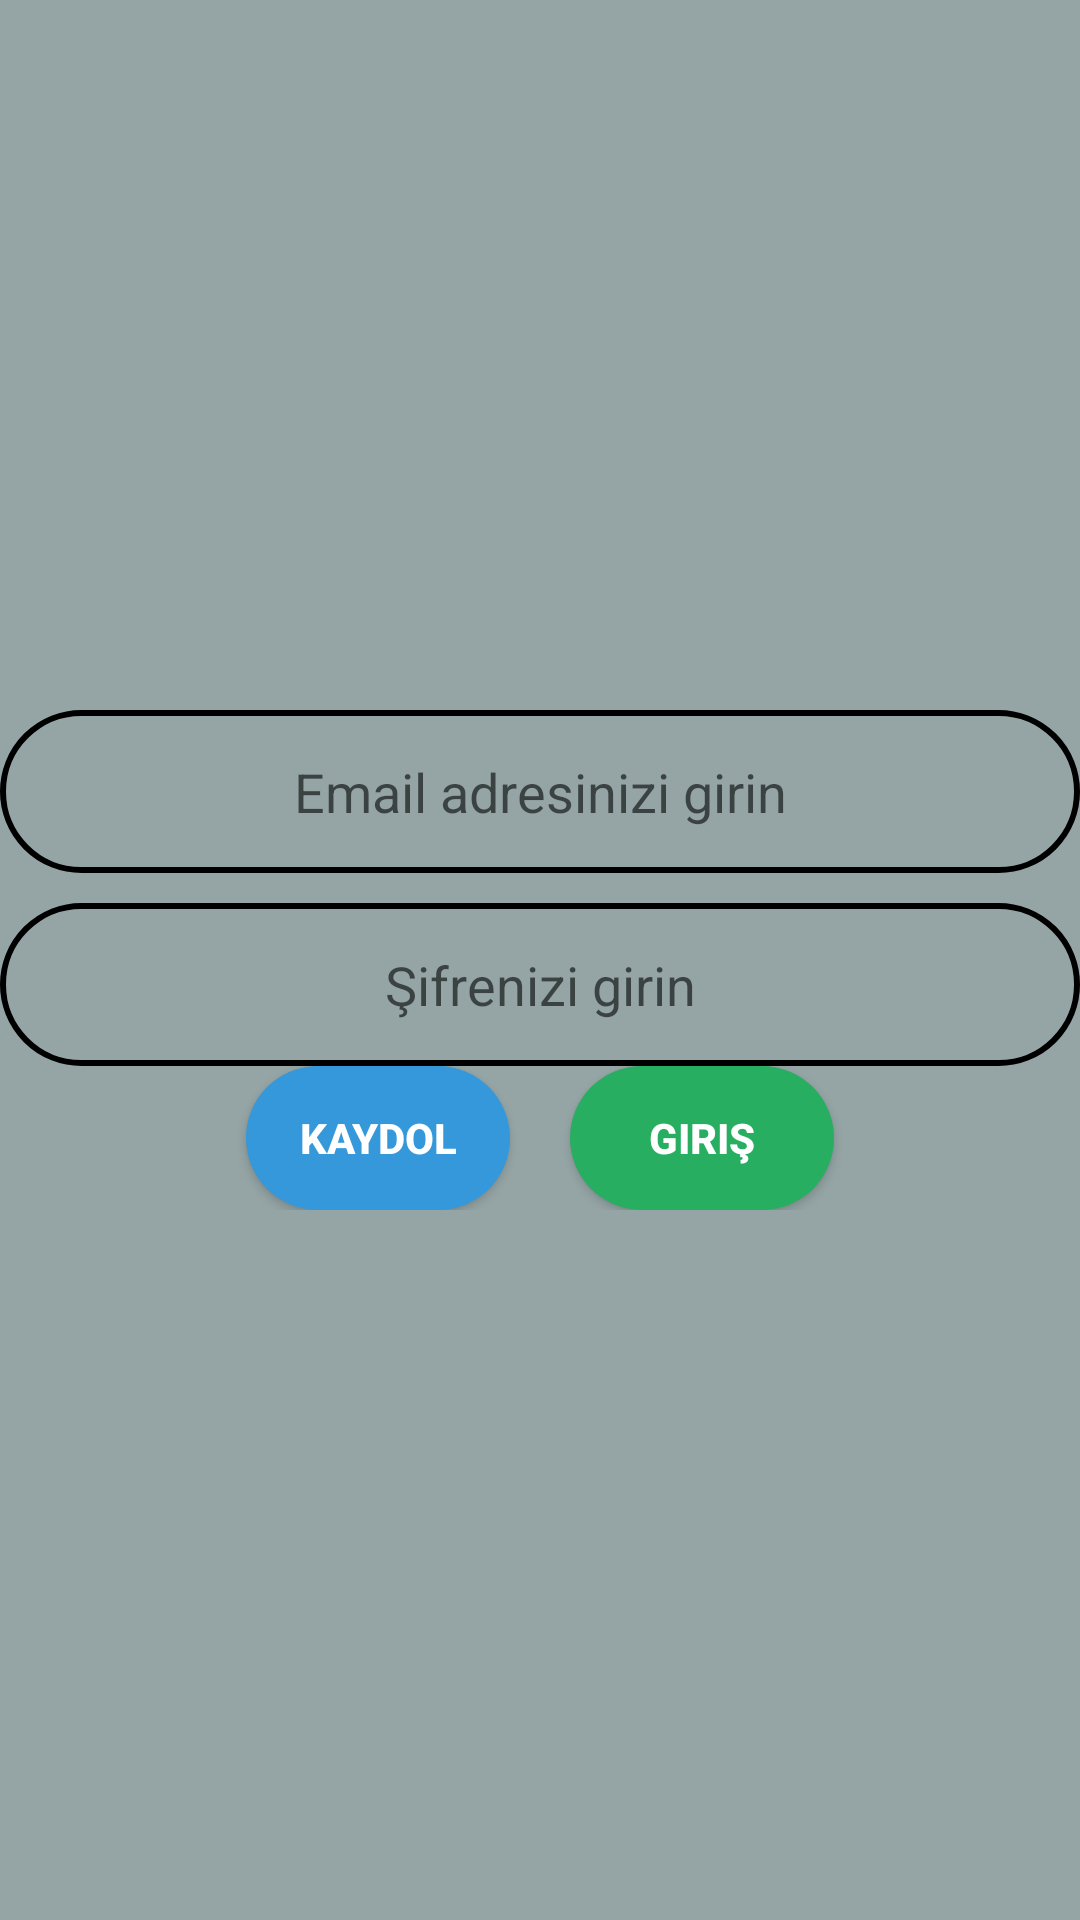

Reconstruct the res/layout file that produces this screen, plus the resources it refers to.
<!-- AndroidManifest.xml: application theme AppTheme -->
<!-- res/layout/activity_login.xml -->
<?xml version="1.0" encoding="utf-8"?>
<LinearLayout xmlns:android="http://schemas.android.com/apk/res/android"
    xmlns:app="http://schemas.android.com/apk/res-auto"
    xmlns:tools="http://schemas.android.com/tools"
    android:layout_width="match_parent"
    android:layout_height="match_parent"
    tools:context="com.loyer.people_around.LoginActivity"
    android:background="@color/login_screen"
    android:orientation="vertical"
    android:id="@+id/loginActivity"
    android:gravity="center">


    <LinearLayout
        android:id="@+id/header"
        android:layout_width="match_parent"
        android:layout_height="wrap_content"
        android:orientation="vertical"
        >
        <EditText
            android:id="@+id/edtLoginEmail"
            android:layout_width="match_parent"
            android:layout_height="wrap_content"
            android:background="@drawable/rounded_edittext"
            android:padding="15dp"
            android:hint="@string/editText_email"
            android:textAlignment="center"
            android:inputType="textEmailAddress"/>
        <EditText
            android:id="@+id/edtLoginPassword"
            android:layout_width="match_parent"
            android:layout_height="wrap_content"
            android:background="@drawable/rounded_edittext"
            android:padding="15dp"
            android:hint="@string/editText_password"
            android:textAlignment="center"
            android:inputType="textPassword"
            android:layout_marginTop="10dp"/>

    </LinearLayout>
    <LinearLayout
        android:id="@+id/container"
        android:layout_width="match_parent"
        android:layout_height="wrap_content"
        android:orientation="horizontal"
        android:gravity="center"
        >
        <Button
            style="@style/Button"
            android:layout_width="wrap_content"
            android:layout_height="wrap_content"
            android:background="@drawable/rounded_register_button"
            android:text="@string/register_button"
            android:textColor="@color/white"
            android:textStyle="bold"
            android:onClick="register"

            />
        <Button
            style="@style/Button"
            android:layout_width="wrap_content"
            android:layout_height="wrap_content"
            android:background="@drawable/rounded_login_button"
            android:text="@string/login_button"
            android:textColor="@color/white"
            android:textStyle="bold"
            />


    </LinearLayout>




</LinearLayout>
<!-- resources referenced by this layout -->
<resources>
  <color name="login_screen">#95a5a6</color>
  <color name="white">#FFFFFF</color>
  <!-- drawable rounded_edittext (drawable) -->
  <?xml version="1.0" encoding="utf-8"?>
  <shape xmlns:android="http://schemas.android.com/apk/res/android"
      android:shape="rectangle" android:padding="2dp">
      <solid android:color="@color/transparent"/>
      <stroke android:color="@color/black" android:width="2dp"/>
      <corners android:radius="50dp"/>
  </shape>
  <!-- drawable rounded_login_button (drawable) -->
  <?xml version="1.0" encoding="utf-8"?>
  <shape xmlns:android="http://schemas.android.com/apk/res/android"
      android:shape="rectangle" android:padding="2dp">
      <solid android:color="@color/green"/>
      <corners android:radius="50dp"/>
  </shape>
  <!-- drawable rounded_register_button (drawable) -->
  <?xml version="1.0" encoding="utf-8"?>
  <shape xmlns:android="http://schemas.android.com/apk/res/android"
      android:shape="rectangle" android:padding="2dp">
      <solid android:color="@color/blue"/>
      <corners android:radius="50dp"/>
  
  
  </shape>
  <string name="editText_email">Email adresinizi girin</string>
  <string name="editText_password">Şifrenizi girin</string>
  <string name="login_button">Giriş</string>
  <string name="register_button">Kaydol</string>
  <style name="Button">
          <item name="android:layout_marginLeft">10dp</item>
          <item name="android:layout_marginRight">10dp</item>
          <item name="android:padding">5dp</item>
      </style>
  <style name="AppTheme" parent="Theme.AppCompat.Light.NoActionBar">
          
          <item name="colorPrimary">@color/colorPrimary</item>
          <item name="colorPrimaryDark">@color/colorPrimaryDark</item>
          <item name="colorAccent">@color/colorAccent</item>
      </style>
  <color name="transparent">#00000000</color>
  <color name="black">#000000</color>
  <color name="green">#27AE60</color>
  <color name="blue">#3498db</color>
  <color name="colorPrimary">#3F51B5</color>
  <color name="colorPrimaryDark">#95a5a6</color>
  <color name="colorAccent">#FF4081</color>
</resources>
